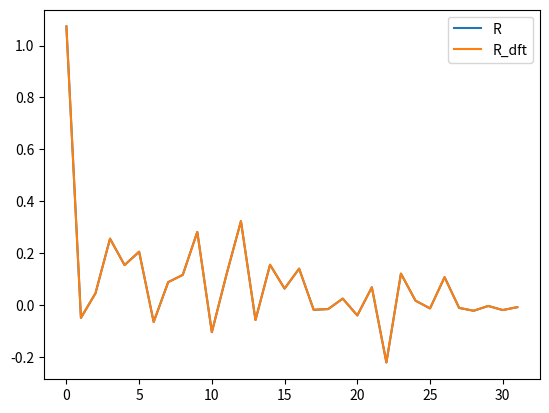

Write Python code to recreate this figure.
import numpy as np
import matplotlib.pyplot as plt

def R(x):
    """
    Returns a sequence r where r[k] is the estimated autocorrelation at lag
    k for assumed wide-sense stationary process x.
    """
    N=len(x)
    d=1/N
    r=np.zeros_like(x)
    for k in np.arange(N):
        r[k]=np.sum(x[k:]*np.conj(x[:N-k]))*d
    return r

def R_dft(x):
    """
    The same as R but uses the DFT in the computation.
    """
    N=len(x)
    d=1/N
    x_=np.zeros(2*N)
    x_[:N]=x
    X=np.fft.fft(x_)
    X_=X*np.conj(X)
    r=np.fft.ifft(X_)*d
    return r[:N]

N=32
x=np.random.standard_normal(N)
r=R(x)
r_dft=R_dft(x)
n=np.arange(N)
plt.plot(n,r,label='R')
plt.plot(n,r_dft,label='R_dft')
plt.legend()
plt.show()
